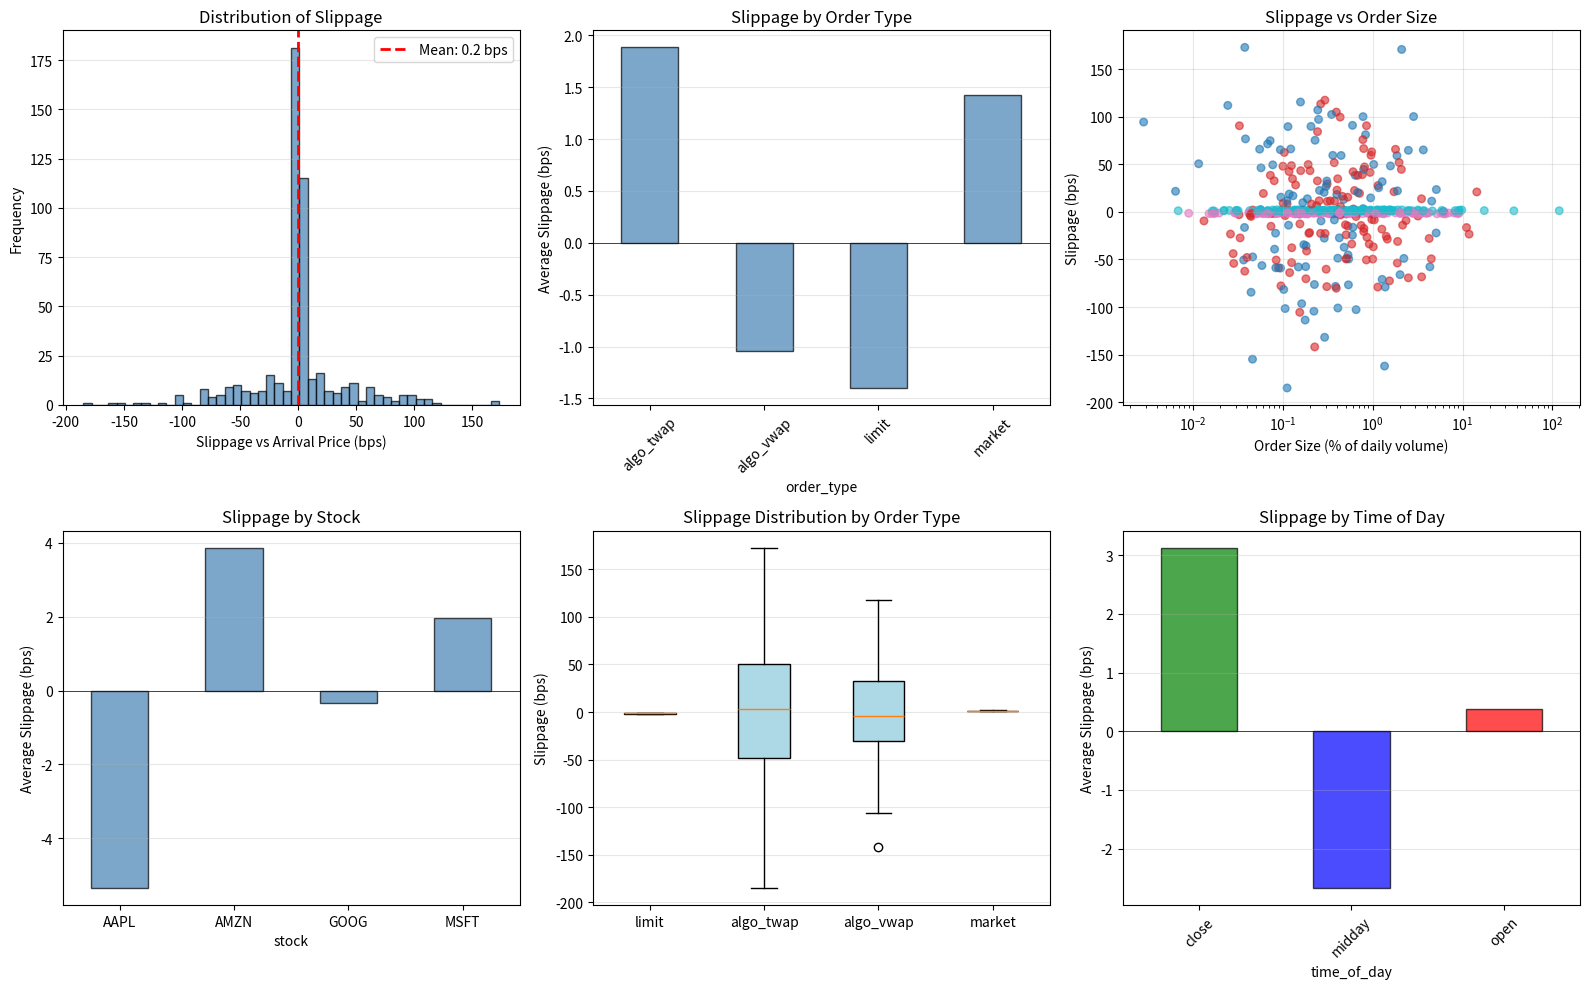

This chart was generated by the following Python code:
import numpy as np
import pandas as pd
import matplotlib.pyplot as plt
from scipy import stats as sp_stats

# Simulate realistic order execution data with multiple benchmarks
np.random.seed(42)
n_trades = 500

# Generate trade characteristics
trades = pd.DataFrame({
    'trade_id': range(n_trades),
    'stock': np.random.choice(['AAPL', 'MSFT', 'GOOG', 'AMZN'], n_trades),
    'order_size_pct_vol': np.random.lognormal(-1, 1.5, n_trades),  # % of daily volume
    'order_type': np.random.choice(['market', 'limit', 'algo_vwap', 'algo_twap'], n_trades),
    'time_of_day': np.random.choice(['open', 'midday', 'close'], n_trades),
})

# Generate price data (simulated)
trades['arrival_price'] = 100 + np.random.normal(0, 5, n_trades)
trades['vwap'] = trades['arrival_price'] + np.random.normal(0, 0.5, n_trades)
trades['twap'] = trades['arrival_price'] + np.random.normal(0, 0.7, n_trades)

# Generate execution prices (depends on order type and market condition)
spread_by_stock = {'AAPL': 0.02, 'MSFT': 0.03, 'GOOG': 0.04, 'AMZN': 0.025}
impact_by_size = trades['order_size_pct_vol'].apply(lambda x: 0.0002 * np.sqrt(x))

execution_prices = []
for idx, row in trades.iterrows():
    spread = spread_by_stock[row['stock']]
    impact = impact_by_size.iloc[idx]
    
    # Order type effect
    if row['order_type'] == 'market':
        # Market orders: Pay spread + impact
        exec_price = row['arrival_price'] + 0.5 * spread + impact
    elif row['order_type'] == 'limit':
        # Limit orders: May miss (50% fill rate assumed), but get better price
        exec_price = row['arrival_price'] - 0.5 * spread + 0.3 * impact
    elif row['order_type'] == 'algo_vwap':
        # VWAP algo: Tracks VWAP, half spread cost
        exec_price = row['vwap'] + 0.5 * 0.5 * spread + 0.5 * impact
    else:  # algo_twap
        # TWAP algo: Simple time-weighted, pays spread
        exec_price = row['twap'] + 0.7 * 0.5 * spread + 0.7 * impact
    
    execution_prices.append(exec_price)

trades['execution_price'] = execution_prices

# Calculate slippage vs different benchmarks
trades['slippage_vs_arrival'] = (trades['execution_price'] - trades['arrival_price']) / trades['arrival_price']
trades['slippage_vs_vwap'] = (trades['execution_price'] - trades['vwap']) / trades['vwap']
trades['slippage_vs_twap'] = (trades['execution_price'] - trades['twap']) / trades['twap']

# Convert to basis points
trades['slippage_ap_bps'] = trades['slippage_vs_arrival'] * 10000
trades['slippage_vwap_bps'] = trades['slippage_vs_vwap'] * 10000
trades['slippage_twap_bps'] = trades['slippage_vs_twap'] * 10000

# Estimate cost components
trades['spread_cost'] = spread_by_stock[trades['stock'].iloc[0]] / (2 * trades['arrival_price'])
trades['impact_cost'] = impact_by_size
trades['commission_cost'] = 0.0005  # 0.5 bps

print("="*100)
print("SLIPPAGE ANALYSIS")
print("="*100)

print(f"\nStep 1: Summary Statistics")
print(f"-" * 50)
print(f"Total trades: {n_trades}")
print(f"By order type:")
print(trades['order_type'].value_counts())
print(f"\nBy stock:")
print(trades['stock'].value_counts())

print(f"\nStep 2: Slippage Statistics (Basis Points)")
print(f"-" * 50)

slippage_stats = pd.DataFrame({
    'Metric': ['Mean', 'Median', 'Std Dev', 'Min', 'Max', 'Q1', 'Q3'],
    'vs Arrival Price': [
        trades['slippage_ap_bps'].mean(),
        trades['slippage_ap_bps'].median(),
        trades['slippage_ap_bps'].std(),
        trades['slippage_ap_bps'].min(),
        trades['slippage_ap_bps'].max(),
        trades['slippage_ap_bps'].quantile(0.25),
        trades['slippage_ap_bps'].quantile(0.75),
    ],
    'vs VWAP': [
        trades['slippage_vwap_bps'].mean(),
        trades['slippage_vwap_bps'].median(),
        trades['slippage_vwap_bps'].std(),
        trades['slippage_vwap_bps'].min(),
        trades['slippage_vwap_bps'].max(),
        trades['slippage_vwap_bps'].quantile(0.25),
        trades['slippage_vwap_bps'].quantile(0.75),
    ],
    'vs TWAP': [
        trades['slippage_twap_bps'].mean(),
        trades['slippage_twap_bps'].median(),
        trades['slippage_twap_bps'].std(),
        trades['slippage_twap_bps'].min(),
        trades['slippage_twap_bps'].max(),
        trades['slippage_twap_bps'].quantile(0.25),
        trades['slippage_twap_bps'].quantile(0.75),
    ],
})

print(slippage_stats.to_string(index=False))

print(f"\nStep 3: Slippage by Order Type")
print(f"-" * 50)

order_type_slippage = trades.groupby('order_type')[['slippage_ap_bps', 'slippage_vwap_bps']].agg(['mean', 'std', 'count'])
print(order_type_slippage.round(2))

print(f"\nStep 4: Slippage by Stock")
print(f"-" * 50)

stock_slippage = trades.groupby('stock')[['slippage_ap_bps', 'order_size_pct_vol']].agg(['mean', 'std'])
print(stock_slippage.round(2))

print(f"\nStep 5: Slippage by Order Size (Correlation)")
print(f"-" * 50)

corr_size_slippage_ap = trades['order_size_pct_vol'].corr(trades['slippage_ap_bps'])
corr_size_slippage_vwap = trades['order_size_pct_vol'].corr(trades['slippage_vwap_bps'])
print(f"Correlation (order size vs slippage vs AP): {corr_size_slippage_ap:.3f}")
print(f"Correlation (order size vs slippage vs VWAP): {corr_size_slippage_vwap:.3f}")
print(f"Interpretation: {'Strong' if abs(corr_size_slippage_ap) > 0.5 else 'Moderate' if abs(corr_size_slippage_ap) > 0.3 else 'Weak'} relationship")

print(f"\nStep 6: Cost Component Breakdown")
print(f"-" * 50)

avg_spread_cost = trades['spread_cost'].mean() * 10000
avg_impact_cost = trades['impact_cost'].mean() * 10000
avg_commission = 0.5

print(f"Average spread cost: {avg_spread_cost:.2f} bps")
print(f"Average market impact: {avg_impact_cost:.2f} bps")
print(f"Average commission: {avg_commission:.2f} bps")
print(f"Total component estimate: {avg_spread_cost + avg_impact_cost + avg_commission:.2f} bps")
print(f"Actual average slippage (vs AP): {trades['slippage_ap_bps'].mean():.2f} bps")

print(f"\nStep 7: Slippage by Time of Day")
print(f"-" * 50)

tod_slippage = trades.groupby('time_of_day')[['slippage_ap_bps']].agg(['mean', 'std', 'count'])
print(tod_slippage.round(2))

# VISUALIZATION
fig, axes = plt.subplots(2, 3, figsize=(16, 10))

# Plot 1: Distribution of slippage
ax = axes[0, 0]
ax.hist(trades['slippage_ap_bps'], bins=50, edgecolor='black', alpha=0.7, color='steelblue')
ax.axvline(trades['slippage_ap_bps'].mean(), color='red', linestyle='--', linewidth=2, label=f"Mean: {trades['slippage_ap_bps'].mean():.1f} bps")
ax.set_xlabel('Slippage vs Arrival Price (bps)')
ax.set_ylabel('Frequency')
ax.set_title('Distribution of Slippage')
ax.legend()
ax.grid(alpha=0.3, axis='y')

# Plot 2: Slippage by order type
ax = axes[0, 1]
order_type_means = trades.groupby('order_type')['slippage_ap_bps'].mean()
order_type_means.plot(kind='bar', ax=ax, color='steelblue', edgecolor='black', alpha=0.7)
ax.set_ylabel('Average Slippage (bps)')
ax.set_title('Slippage by Order Type')
ax.set_xticklabels(ax.get_xticklabels(), rotation=45)
ax.axhline(y=0, color='black', linestyle='-', linewidth=0.5)
ax.grid(alpha=0.3, axis='y')

# Plot 3: Slippage vs order size (scatter)
ax = axes[0, 2]
scatter = ax.scatter(trades['order_size_pct_vol'], trades['slippage_ap_bps'], 
                     c=trades['order_type'].astype('category').cat.codes, cmap='tab10', alpha=0.6, s=30)
ax.set_xlabel('Order Size (% of daily volume)')
ax.set_ylabel('Slippage (bps)')
ax.set_title('Slippage vs Order Size')
ax.grid(alpha=0.3)
ax.set_xscale('log')

# Plot 4: Slippage by stock
ax = axes[1, 0]
stock_means = trades.groupby('stock')['slippage_ap_bps'].mean()
stock_means.plot(kind='bar', ax=ax, color='steelblue', edgecolor='black', alpha=0.7)
ax.set_ylabel('Average Slippage (bps)')
ax.set_title('Slippage by Stock')
ax.set_xticklabels(ax.get_xticklabels(), rotation=0)
ax.axhline(y=0, color='black', linestyle='-', linewidth=0.5)
ax.grid(alpha=0.3, axis='y')

# Plot 5: Box plot of slippage by order type
ax = axes[1, 1]
slippage_by_type = [trades[trades['order_type'] == ot]['slippage_ap_bps'].values 
                    for ot in trades['order_type'].unique()]
bp = ax.boxplot(slippage_by_type, labels=trades['order_type'].unique(), patch_artist=True)
for patch in bp['boxes']:
    patch.set_facecolor('lightblue')
ax.set_ylabel('Slippage (bps)')
ax.set_title('Slippage Distribution by Order Type')
ax.grid(alpha=0.3, axis='y')

# Plot 6: Slippage by time of day
ax = axes[1, 2]
tod_means = trades.groupby('time_of_day')['slippage_ap_bps'].mean()
tod_means.plot(kind='bar', ax=ax, color=['green', 'blue', 'red'], edgecolor='black', alpha=0.7)
ax.set_ylabel('Average Slippage (bps)')
ax.set_title('Slippage by Time of Day')
ax.set_xticklabels(ax.get_xticklabels(), rotation=45)
ax.axhline(y=0, color='black', linestyle='-', linewidth=0.5)
ax.grid(alpha=0.3, axis='y')

plt.tight_layout()
plt.show()

print(f"\n" + "="*100)
print("KEY INSIGHTS")
print(f"="*100)
print(f"- Market orders: Highest slippage ({trades[trades['order_type']=='market']['slippage_ap_bps'].mean():.2f} bps) - pay spread + impact")
print(f"- VWAP/TWAP algos: Lower slippage ({trades[trades['order_type']=='algo_vwap']['slippage_ap_bps'].mean():.2f} bps) - track benchmark")
print(f"- Limit orders: Variable (some miss execution, some get better prices)")
print(f"- Larger orders: Higher slippage (sqrt-law market impact)")
print(f"- Best execution: VWAP benchmark typically optimal")
